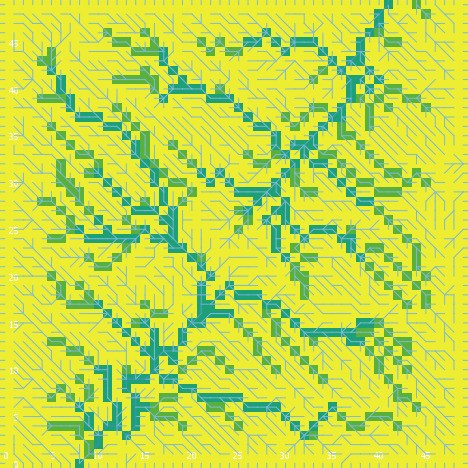

The data file committed next to this chart (first rows):
export-world data (NetLogo 6.0.4)
land_05_withInitialEcologicalCommunity.n…
05/26/2020 11:29:37:483 +0100
RANDOM STATE
0 0 -1727483681 410 -1.3687010036803255 …
GLOBALS
min-pxcor, max-pxcor, min-pycor, max-pycor, perspective, subject, nextIndex, directed-links, ticks, display-mode, ecol_brushfrequencyinflection, ecol_brushfrequencyrate, ecol_grassfrequencyinflection, ecol_grassfrequencyrate, ecol_woodfrequencyinflection, ecol_woodfrequencyrate, elevationdistribution, elev_algorithm-style, elev_featureanglerange, elev_inversioniterations, elev_noise, elev_numdepressions, elev_numprotuberances, elev_numranges
0, 49, 0, 49, 0, nobody, 2600, "UNDIRECTED", -1, "cover type", 10.71, 0.09679, 4.391, 0.02067, 34.7, 0.07019, [9.825507711638299 10.183006996737499 9.…, "C#", 20.56, 0.4089, 2.096, 9, 2, 81
TURTLES
who, color, heading, xcor, ycor, shape, label, label-color, breed, hidden?, size, pen-size, pen-mode, numpoints
0, 45, 123, 48, 10, "default", "", 9.9, {breed flowholders}, true, 1, 1, "up", 
1, 95, 88, 34, 15, "default", "", 9.9, {breed flowholders}, true, 1, 1, "up", 
2, 85, 1, 22, 33, "default", "", 9.9, {breed flowholders}, true, 1, 1, "up", 
3, 35, 136, 1, 34, "default", "", 9.9, {breed flowholders}, true, 1, 1, "up", 
4, 55, 88, 30, 25, "default", "", 9.9, {breed flowholders}, true, 1, 1, "up", 
5, 115, 81, 48, 3, "default", "", 9.9, {breed flowholders}, true, 1, 1, "up", 
6, 135, 43, 19, 34, "default", "", 9.9, {breed flowholders}, true, 1, 1, "up", 
7, 55, 319, 1, 4, "default", "", 9.9, {breed flowholders}, true, 1, 1, "up", 
8, 15, 76, 13, 22, "default", "", 9.9, {breed flowholders}, true, 1, 1, "up", 
9, 95, 15, 34, 16, "default", "", 9.9, {breed flowholders}, true, 1, 1, "up", 
10, 125, 29, 10, 11, "default", "", 9.9, {breed flowholders}, true, 1, 1, "up", 
11, 115, 133, 32, 4, "default", "", 9.9, {breed flowholders}, true, 1, 1, "up", 
12, 135, 250, 47, 34, "default", "", 9.9, {breed flowholders}, true, 1, 1, "up", 
13, 125, 303, 2, 20, "default", "", 9.9, {breed flowholders}, true, 1, 1, "up", 
14, 115, 284, 37, 26, "default", "", 9.9, {breed flowholders}, true, 1, 1, "up", 
15, 15, 94, 2, 34, "default", "", 9.9, {breed flowholders}, true, 1, 1, "up", 
16, 105, 321, 25, 44, "default", "", 9.9, {breed flowholders}, true, 1, 1, "up", 
17, 55, 349, 42, 44, "default", "", 9.9, {breed flowholders}, true, 1, 1, "up", 
18, 125, 31, 7, 22, "default", "", 9.9, {breed flowholders}, true, 1, 1, "up", 
19, 25, 301, 34, 25, "default", "", 9.9, {breed flowholders}, true, 1, 1, "up", 
20, 45, 178, 18, 17, "default", "", 9.9, {breed flowholders}, true, 1, 1, "up", 
21, 115, 157, 41, 43, "default", "", 9.9, {breed flowholders}, true, 1, 1, "up", 
22, 45, 4, 47, 20, "default", "", 9.9, {breed flowholders}, true, 1, 1, "up", 
23, 25, 103, 15, 34, "default", "", 9.9, {breed flowholders}, true, 1, 1, "up", 
24, 15, 123, 41, 46, "default", "", 9.9, {breed flowholders}, true, 1, 1, "up", 
25, 65, 62, 10, 36, "default", "", 9.9, {breed flowholders}, true, 1, 1, "up", 
26, 65, 135, 23, 7, "default", "", 9.9, {breed flowholders}, true, 1, 1, "up", 
27, 45, 110, 17, 28, "default", "", 9.9, {breed flowholders}, true, 1, 1, "up", 
28, 115, 192, 45, 40, "default", "", 9.9, {breed flowholders}, true, 1, 1, "up", 
29, 5, 100, 36, 16, "default", "", 9.9, {breed flowholders}, true, 1, 1, "up", 
30, 45, 48, 18, 33, "default", "", 9.9, {breed flowholders}, true, 1, 1, "up", 
31, 75, 339, 48, 11, "default", "", 9.9, {breed flowholders}, true, 1, 1, "up", 
32, 75, 41, 41, 19, "default", "", 9.9, {breed flowholders}, true, 1, 1, "up", 
33, 65, 48, 9, 32, "default", "", 9.9, {breed flowholders}, true, 1, 1, "up", 
34, 25, 199, 6, 10, "default", "", 9.9, {breed flowholders}, true, 1, 1, "up", 
35, 115, 209, 35, 38, "default", "", 9.9, {breed flowholders}, true, 1, 1, "up", 
36, 135, 210, 30, 46, "default", "", 9.9, {breed flowholders}, true, 1, 1, "up", 
37, 125, 308, 28, 9, "default", "", 9.9, {breed flowholders}, true, 1, 1, "up", 
38, 5, 152, 7, 41, "default", "", 9.9, {breed flowholders}, true, 1, 1, "up", 
39, 135, 205, 24, 42, "default", "", 9.9, {breed flowholders}, true, 1, 1, "up", 
40, 5, 339, 2, 1, "default", "", 9.9, {breed flowholders}, true, 1, 1, "up", 
41, 85, 72, 31, 14, "default", "", 9.9, {breed flowholders}, true, 1, 1, "up", 
42, 65, 358, 13, 16, "default", "", 9.9, {breed flowholders}, true, 1, 1, "up", 
43, 115, 303, 6, 26, "default", "", 9.9, {breed flowholders}, true, 1, 1, "up", 
44, 105, 182, 10, 3, "default", "", 9.9, {breed flowholders}, true, 1, 1, "up", 
45, 75, 251, 26, 42, "default", "", 9.9, {breed flowholders}, true, 1, 1, "up", 
46, 35, 213, 6, 4, "default", "", 9.9, {breed flowholders}, true, 1, 1, "up", 
47, 95, 82, 48, 30, "default", "", 9.9, {breed flowholders}, true, 1, 1, "up", 
48, 75, 103, 25, 3, "default", "", 9.9, {breed flowholders}, true, 1, 1, "up", 
49, 105, 228, 3, 33, "default", "", 9.9, {breed flowholders}, true, 1, 1, "up", 
50, 125, 132, 7, 28, "default", "", 9.9, {breed flowholders}, true, 1, 1, "up", 
... 10,170 more rows
